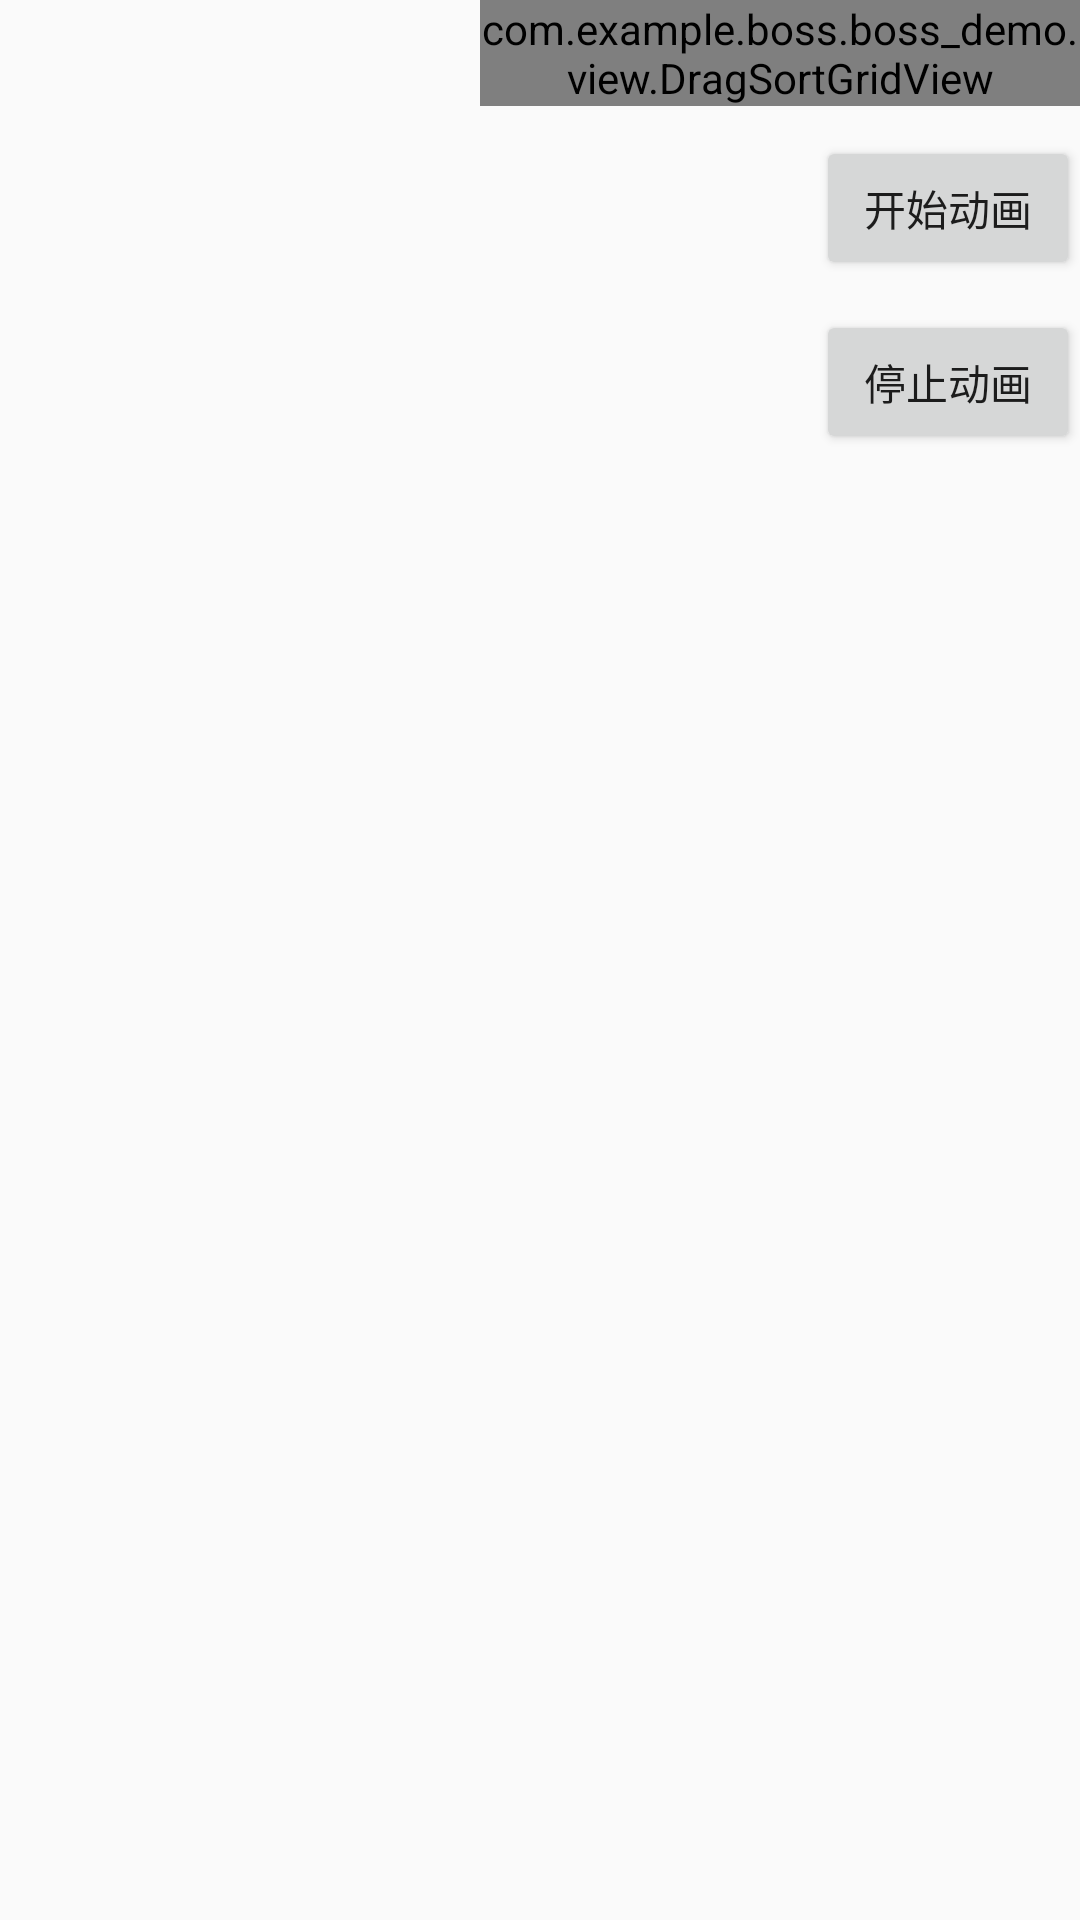

Here is an Android app screen rendered from its layout file. Give the layout XML and the strings, colors and styles it references.
<!-- AndroidManifest.xml: application theme AppTheme -->
<!-- res/layout/activity_drag_sort.xml -->
<?xml version="1.0" encoding="utf-8"?>
<LinearLayout
    xmlns:android="http://schemas.android.com/apk/res/android"
    xmlns:tools="http://schemas.android.com/tools"
    android:layout_width="match_parent"
    android:layout_height="match_parent"
    android:orientation="vertical"
    android:gravity="end"
    tools:context="com.example.boss.boss_demo.DragSortActivity">

    <com.example.boss.boss_demo.view.DragSortGridView
        android:id="@+id/dragSortGridView"
        android:layout_width="200dp"
        android:layout_height="wrap_content">

    </com.example.boss.boss_demo.view.DragSortGridView>

    <Button
        android:id="@+id/btn_start"
        android:layout_width="wrap_content"
        android:layout_height="wrap_content"
        android:layout_marginTop="10dp"
        android:text="开始动画"
        />

    <Button
        android:id="@+id/btn_stop"
        android:layout_width="wrap_content"
        android:layout_height="wrap_content"
        android:layout_marginTop="10dp"
        android:text="停止动画"
        />

</LinearLayout>
<!-- resources referenced by this layout -->
<resources>
  <style name="AppTheme" parent="Theme.AppCompat.Light.DarkActionBar">
          
          <item name="colorPrimary">@color/colorPrimary</item>
          <item name="colorPrimaryDark">@color/colorPrimaryDark</item>
          <item name="colorAccent">@color/colorAccent</item>
      </style>
  <color name="colorPrimary">#3F51B5</color>
  <color name="colorPrimaryDark">#303F9F</color>
  <color name="colorAccent">#FF4081</color>
</resources>
